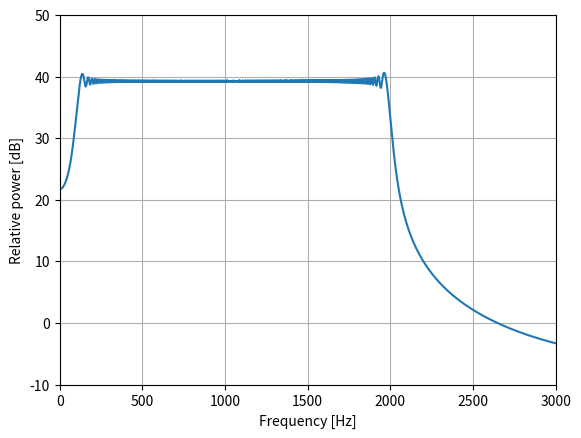

Reproduce this figure in Python.

import matplotlib.pyplot as plt
import numpy as np

fs = 8000
T = 1
f1 = 100
f2 = 2000
k = (f2 - f1) / T
t = np.arange(fs * T) / fs
x = np.sin(2 * np.pi * (f1 * t + (k / 2) * t ** 2))

fft_size = 8000
w = np.arange(fft_size) * fs / fft_size
plt.plot(w, 20 * np.log10(np.abs(np.fft.fft(x, fft_size))))
plt.xlabel("Frequency [Hz]")
plt.ylabel("Relative power [dB]")
plt.xlim(0, 3000)
plt.ylim(-10, 50)
plt.grid()
plt.show()